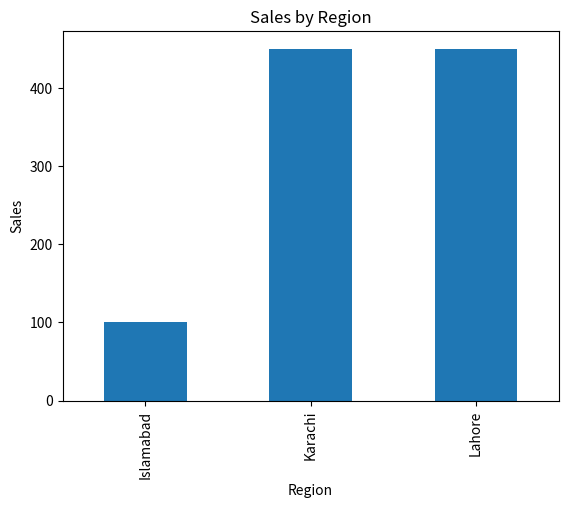

Reproduce this figure in Python.
import pandas as pd
import matplotlib.pyplot as plt

# Create sample sales data
data = {
    'Region': ['Karachi', 'Lahore', 'Islamabad', 'Karachi', 'Lahore'],
    'Sales': [200, 150, 100, 250, 300]
}

df = pd.DataFrame(data)

# Group by region
region_sales = df.groupby('Region')['Sales'].sum()

# Print result
print(region_sales)

# Plot chart
region_sales.plot(kind='bar')
plt.title('Sales by Region')
plt.xlabel('Region')
plt.ylabel('Sales')
plt.show()
